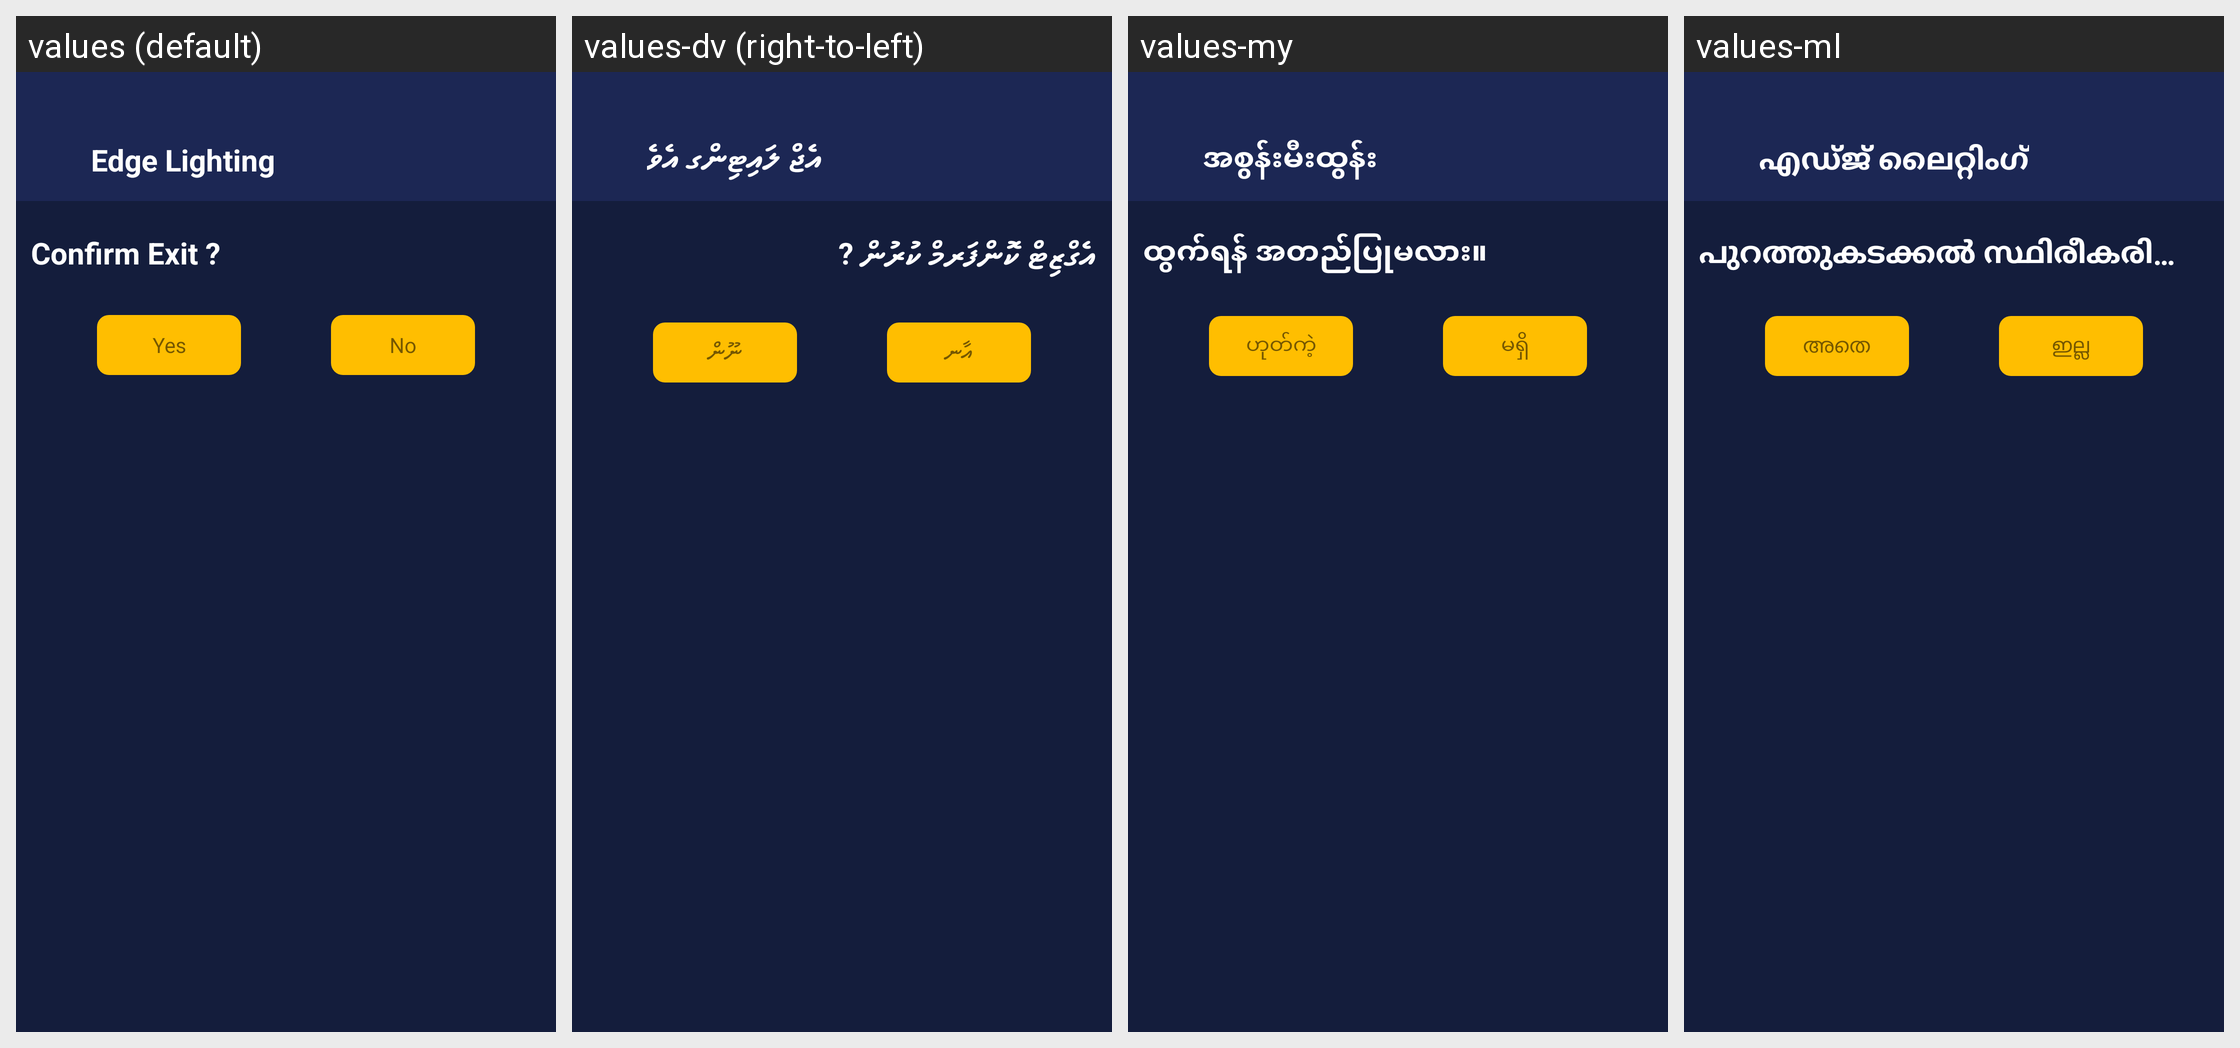

The same Android screen rendered under several of its app's locales, left to right. List the strings drawn on it with the default value and each locale's translation.
Android screen res/layout/activity_exit.xml rendered under 4 locales, left to right: values (default), values-dv (right-to-left), values-my, values-ml. Device: Nexus 5 (rendered at 1080×1920; each locale shown at half size, 540×960, under a caption strip naming it); theme Theme.EdgeBorderLight.
Other locales in the repository, not shown: values-af, values-am, values-ar, values-as, values-ay, values-az, values-be, values-bg, values-bho, values-bm, values-bn, values-bs, values-ca, values-ceb, values-ckb, values-co, values-cs, values-cy, values-da, values-de, values-doi, values-ee, values-el, values-en, values-eo, values-es, values-et, values-eu, values-fa, values-fi, values-fr, values-fy, values-ga, values-gd, values-gl, values-gn, values-gu, values-ha, values-haw, values-hi, values-hmn, values-hr, values-ht, values-hu, values-hy, values-ig, values-ilo, values-in, values-is, values-it, values-iw, values-ja, values-jw, values-ka, values-kk, values-km, values-kn, values-ko, values-kri, values-ku, values-ky, values-la, values-lb, values-lg, values-ln, values-lo, values-lt, values-lus, values-lv, values-mai, values-mg, values-mi, values-mk, values-mn, values-mr, values-ms, values-mt, values-ne, values-nl, values-no, values-nso, values-ny, values-om, values-or, values-pa, values-pl, values-ps, values-pt, values-qu, values-ro, values-ru, values-rw, values-sa, values-sd, values-si, values-sk, values-sl, values-sm, values-sn, values-so, values-sq, values-sr, values-st, values-su, values-sv, values-sw, values-ta, values-te, values-tg, values-th, values-ti, values-tk, values-tl, values-tr, values-ts, values-tt, values-tw, values-ug, values-uk, values-ur, values-uz, values-vi, values-xh, values-yi, values-yo, values-zh-rCN, values-zh-rTW, values-zu.
Strings drawn on this screen, with the default value and each locale's value (text and hints the layout hard-codes, and strings that could not be matched under every locale, appear in the picture but are not listed):

app_name
  values: Edge Lighting
  values-dv: އެޖް ލައިޓިންގ އެވެ
  values-my: အစွန်းမီးထွန်း
  values-ml: എഡ്ജ് ലൈറ്റിംഗ്

confirm_exit
  values: Confirm Exit ?
  values-dv: އެގްޒިޓް ކޮންފަރމް ކުރުން ?
  values-my: ထွက်ရန် အတည်ပြုမလား။
  values-ml: പുറത്തുകടക്കൽ സ്ഥിരീകരിക്കണോ?

yes
  values: Yes
  values-dv: އާނ
  values-my: ဟုတ်ကဲ့
  values-ml: അതെ

no
  values: No
  values-dv: ނޫން
  values-my: မရှိ
  values-ml: ഇല്ല
